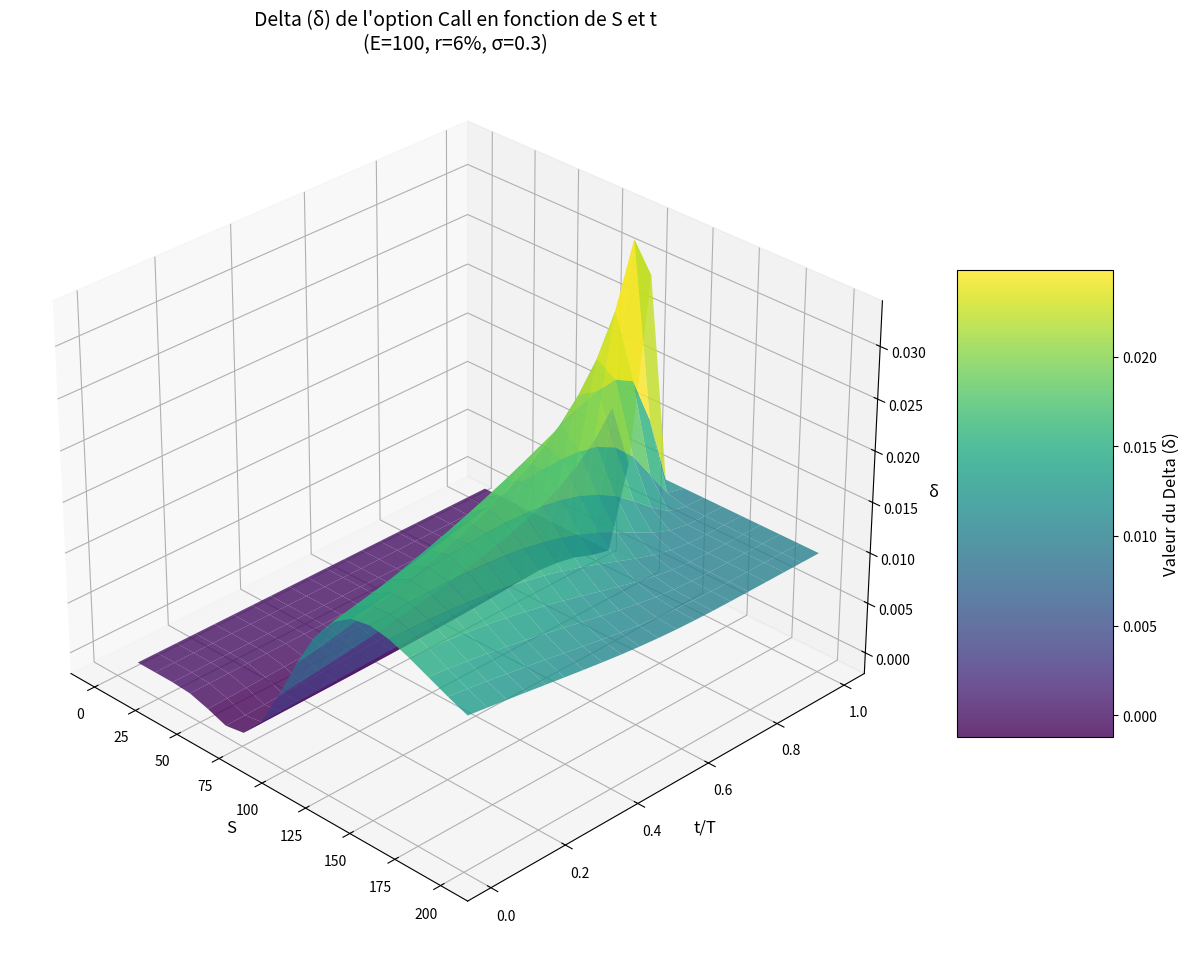

Recreate this plot in Python.
import numpy as np
import matplotlib.pyplot as plt
from matplotlib import cm
from scipy.stats import norm
from mpl_toolkits.mplot3d import Axes3D

# Paramètres du modèle Black-Scholes
E = 100       # Prix d'exercice (strike price)
r = 0.06      # Taux d'intérêt sans risque annuel (6%)
sigma = 0.3   # Volatilité annuelle du sous-jacent (30%)
T = 1.0       # Échéance en années (1 an)

# Fonction N(x) - fonction de répartition de la loi normale centrée réduite
def N(x):
    """Calcule la fonction de répartition de la loi normale standard N(0,1)"""
    return norm.cdf(x)

# Fonction n(x) - densité de probabilité de la loi normale centrée réduite
def n(x):
    """Calcule la fonction de densité de la loi normale standard N(0,1)"""
    return (1/np.sqrt(2*np.pi)) * np.exp(-0.5*x**2)

# Calcul du paramètre k selon la définition fournie
def k_value(r, sigma):
    """Calcule la valeur du paramètre k selon la formule k = 2r/σ²"""
    return (2 * r) / (sigma**2)

# Fonction pour calculer le Delta de l'option Call selon la formule exacte
def call_delta(S, t):
    """
    Calcule le Delta (δ = ∂C/∂S) d'une option call européenne selon la formule:
    δ = (1/E)·N(d₁) + (1/(E·σ·√(T-t)))·n(d₁) - (e^(-r·(T-t))/(2·S·σ·√(T-t)))·n(d₂)
    
    Paramètres:
    -----------
    S : float
        Prix du sous-jacent
    t : float
        Temps actuel (0 ≤ t ≤ T)
        
    Retourne:
    ---------
    float
        Valeur du Delta
    """
    
    # Calcul du paramètre k
    k = k_value(r, sigma)
    
    # Temps restant jusqu'à l'échéance (tau)
    tau = T - t
    
    # Calcul des arguments d₁ et d₂
    d1 = (np.log(S/E) / (sigma * np.sqrt(tau))) - ((k+1) * sigma * np.sqrt(tau))
    d2 = (np.log(S/E) / (sigma * np.sqrt(tau))) - ((k-1) * sigma * np.sqrt(tau))
    
    # Calcul des trois termes de l'expression du delta
    term1 = (1/E) * N(d1)                                  # Premier terme avec N(d₁)
    term2 = (1/(E*sigma*np.sqrt(tau))) * n(d1)             # Deuxième terme avec n(d₁)
    term3 = (np.exp(-r*tau)/(2*S*sigma*np.sqrt(tau))) * n(d2)  # Troisième terme avec n(d₂)
    
    # Delta complet = somme des termes (selon la formule fournie)
    delta = term1 + term2 - term3
        
    return delta

# Création d'une grille de données pour la visualisation
# Plage de prix du sous-jacent centrée autour du prix d'exercice
S_values = np.linspace(0, 200, 20)  

# Plage temporelle évitant t=0 et t=T pour prévenir les singularités numériques
t_values = np.linspace(0.01, 0.99, 20)  

# Création des maillages pour la représentation 3D
S_grid, t_grid = np.meshgrid(S_values, t_values)

# Calcul des valeurs du delta pour chaque point de la grille
delta_values = np.zeros_like(S_grid)
for i in range(len(t_values)):
    for j in range(len(S_values)):
        delta_values[i, j] = call_delta(S_values[j], t_values[i])

# Visualisation 3D
fig = plt.figure(figsize=(12, 10))
ax = fig.add_subplot(111, projection='3d')

# Surface 3D représentant le Delta
surf = ax.plot_surface(S_grid, t_grid, delta_values, cmap='viridis',
                      linewidth=0, antialiased=True, alpha=0.8)

# Paramètres du graphique
ax.set_xlabel('S', fontsize=12)
ax.set_ylabel('t/T', fontsize=12)
ax.set_zlabel('δ', fontsize=12)
ax.set_title('Delta (δ) de l\'option Call en fonction de S et t\n(E=100, r=6%, σ=0.3)', fontsize=14)

# Barre de couleur pour la représentation des valeurs
cbar = fig.colorbar(surf, ax=ax, shrink=0.5, aspect=3)
cbar.set_label('Valeur du Delta (δ)', fontsize=12)

# Ajustement de l'angle de vue pour une meilleure visualisation
ax.view_init(elev=30, azim=-45)

# Optimisation de l'affichage
plt.tight_layout()
plt.show()